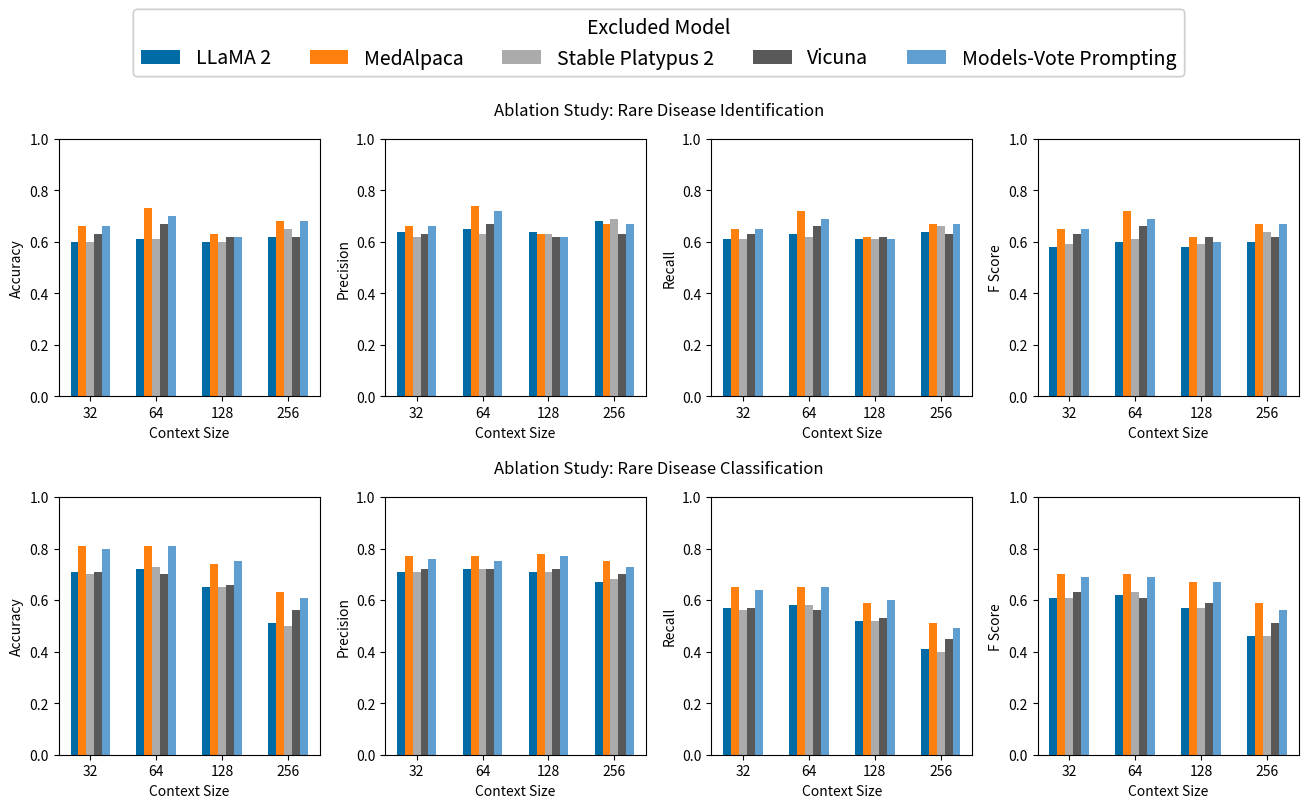

Source code (Python):
#!/usr/bin/env python
import matplotlib.pyplot as plt
import numpy as np


plt.style.use("tableau-colorblind10")


IDENTIFICATION_DATA: dict[str, dict[str, tuple[float, float, float, float]]] = {
    "Accuracy": {
        "LLaMA 2": (0.60, 0.61, 0.60, 0.62),
        "MedAlpaca": (0.66, 0.73, 0.63, 0.68),
        "Stable Platypus 2": (0.60, 0.61, 0.60, 0.65),
        "Vicuna": (0.63, 0.67, 0.62, 0.62),
        "Models-Vote Prompting": (0.66, 0.70, 0.62, 0.68),
    },
    "Precision": {
        "LLaMA 2": (0.64, 0.65, 0.64, 0.68),
        "MedAlpaca": (0.66, 0.74, 0.63, 0.67),
        "Stable Platypus 2": (0.62, 0.63, 0.63, 0.69),
        "Vicuna": (0.63, 0.67, 0.62, 0.63),
        "Models-Vote Prompting": (0.66, 0.72, 0.62, 0.67),
    },
    "Recall": {
        "LLaMA 2": (0.61, 0.63, 0.61, 0.64),
        "MedAlpaca": (0.65, 0.72, 0.62, 0.67),
        "Stable Platypus 2": (0.61, 0.62, 0.61, 0.66),
        "Vicuna": (0.63, 0.66, 0.62, 0.63),
        "Models-Vote Prompting": (0.65, 0.69, 0.61, 0.67),
    },
    "F Score": {
        "LLaMA 2": (0.58, 0.60, 0.58, 0.60),
        "MedAlpaca": (0.65, 0.72, 0.62, 0.67),
        "Stable Platypus 2": (0.59, 0.61, 0.59, 0.64),
        "Vicuna": (0.63, 0.66, 0.62, 0.62),
        "Models-Vote Prompting": (0.65, 0.69, 0.60, 0.67),
    },
}

CLASSIFICATION_DATA: dict[str, dict[str, tuple[float, float, float, float]]] = {
    "Accuracy": {
        "LLaMA 2": (0.71, 0.72, 0.65, 0.51),
        "MedAlpaca": (0.81, 0.81, 0.74, 0.63),
        "Stable Platypus 2": (0.70, 0.73, 0.65, 0.50),
        "Vicuna": (0.71, 0.70, 0.66, 0.56),
        "Models-Vote Prompting": (0.80, 0.81, 0.75, 0.61),
    },
    "Precision": {
        "LLaMA 2": (0.71, 0.72, 0.71, 0.67),
        "MedAlpaca": (0.77, 0.77, 0.78, 0.75),
        "Stable Platypus 2": (0.71, 0.72, 0.71, 0.68),
        "Vicuna": (0.72, 0.72, 0.72, 0.70),
        "Models-Vote Prompting": (0.76, 0.75, 0.77, 0.73),
    },
    "Recall": {
        "LLaMA 2": (0.57, 0.58, 0.52, 0.41),
        "MedAlpaca": (0.65, 0.65, 0.59, 0.51),
        "Stable Platypus 2": (0.56, 0.58, 0.52, 0.40),
        "Vicuna": (0.57, 0.56, 0.53, 0.45),
        "Models-Vote Prompting": (0.64, 0.65, 0.60, 0.49),
    },
    "F Score": {
        "LLaMA 2": (0.61, 0.62, 0.57, 0.46),
        "MedAlpaca": (0.70, 0.70, 0.67, 0.59),
        "Stable Platypus 2": (0.61, 0.63, 0.57, 0.46),
        "Vicuna": (0.63, 0.61, 0.59, 0.51),
        "Models-Vote Prompting": (0.69, 0.69, 0.67, 0.56),
    },
}


CONTEXT_SIZES: tuple[int, int, int, int] = (32, 64, 128, 256)


def main() -> None:
    """Generates a visualization for the ablation study."""

    label_loc = np.arange(len(CONTEXT_SIZES))

    data_dicts = [IDENTIFICATION_DATA, CLASSIFICATION_DATA]
    row_titles = [
        "Ablation Study: Rare Disease Identification",
        "Ablation Study: Rare Disease Classification",
    ]

    rows, cols = 2, len(IDENTIFICATION_DATA)
    fig, axs = plt.subplots(
        nrows=rows,
        ncols=cols,
        figsize=(16, 8),
        gridspec_kw={"hspace": 0.39, "wspace": 0.25},
        dpi=128,
    )
    width = 0.12

    for row in range(rows):
        for col, (metric, metric_vals) in enumerate(data_dicts[row].items()):
            ax = axs[row, col]
            multiplier = 0
            for attribute, measurement in metric_vals.items():
                offset = width * multiplier
                ax.bar(label_loc + offset, measurement, width, label=attribute)
                multiplier += 1

            ax.set_xlabel("Context Size")
            ax.set_ylabel(metric)
            ax.set_xticks(label_loc + (width * round(len(metric_vals) / 2)))
            ax.set_xticklabels(CONTEXT_SIZES)
            ax.set_ylim(0, 1)

            if row == 1:
                handles, labels = ax.get_legend_handles_labels()
                fig.legend(
                    handles,
                    labels,
                    loc="center",
                    ncol=5,
                    title="Excluded Model",
                    bbox_to_anchor=(0.5, 1),
                    fontsize=14,
                    title_fontsize=14,
                )

    for row, row_title in enumerate(row_titles):
        vertical_position = 0.91 - row * 0.448
        fig.text(0.5, vertical_position, row_title, ha="center", fontsize=12)

    plt.savefig("ablation_study.png", bbox_inches="tight")


if __name__ == "__main__":
    main()
